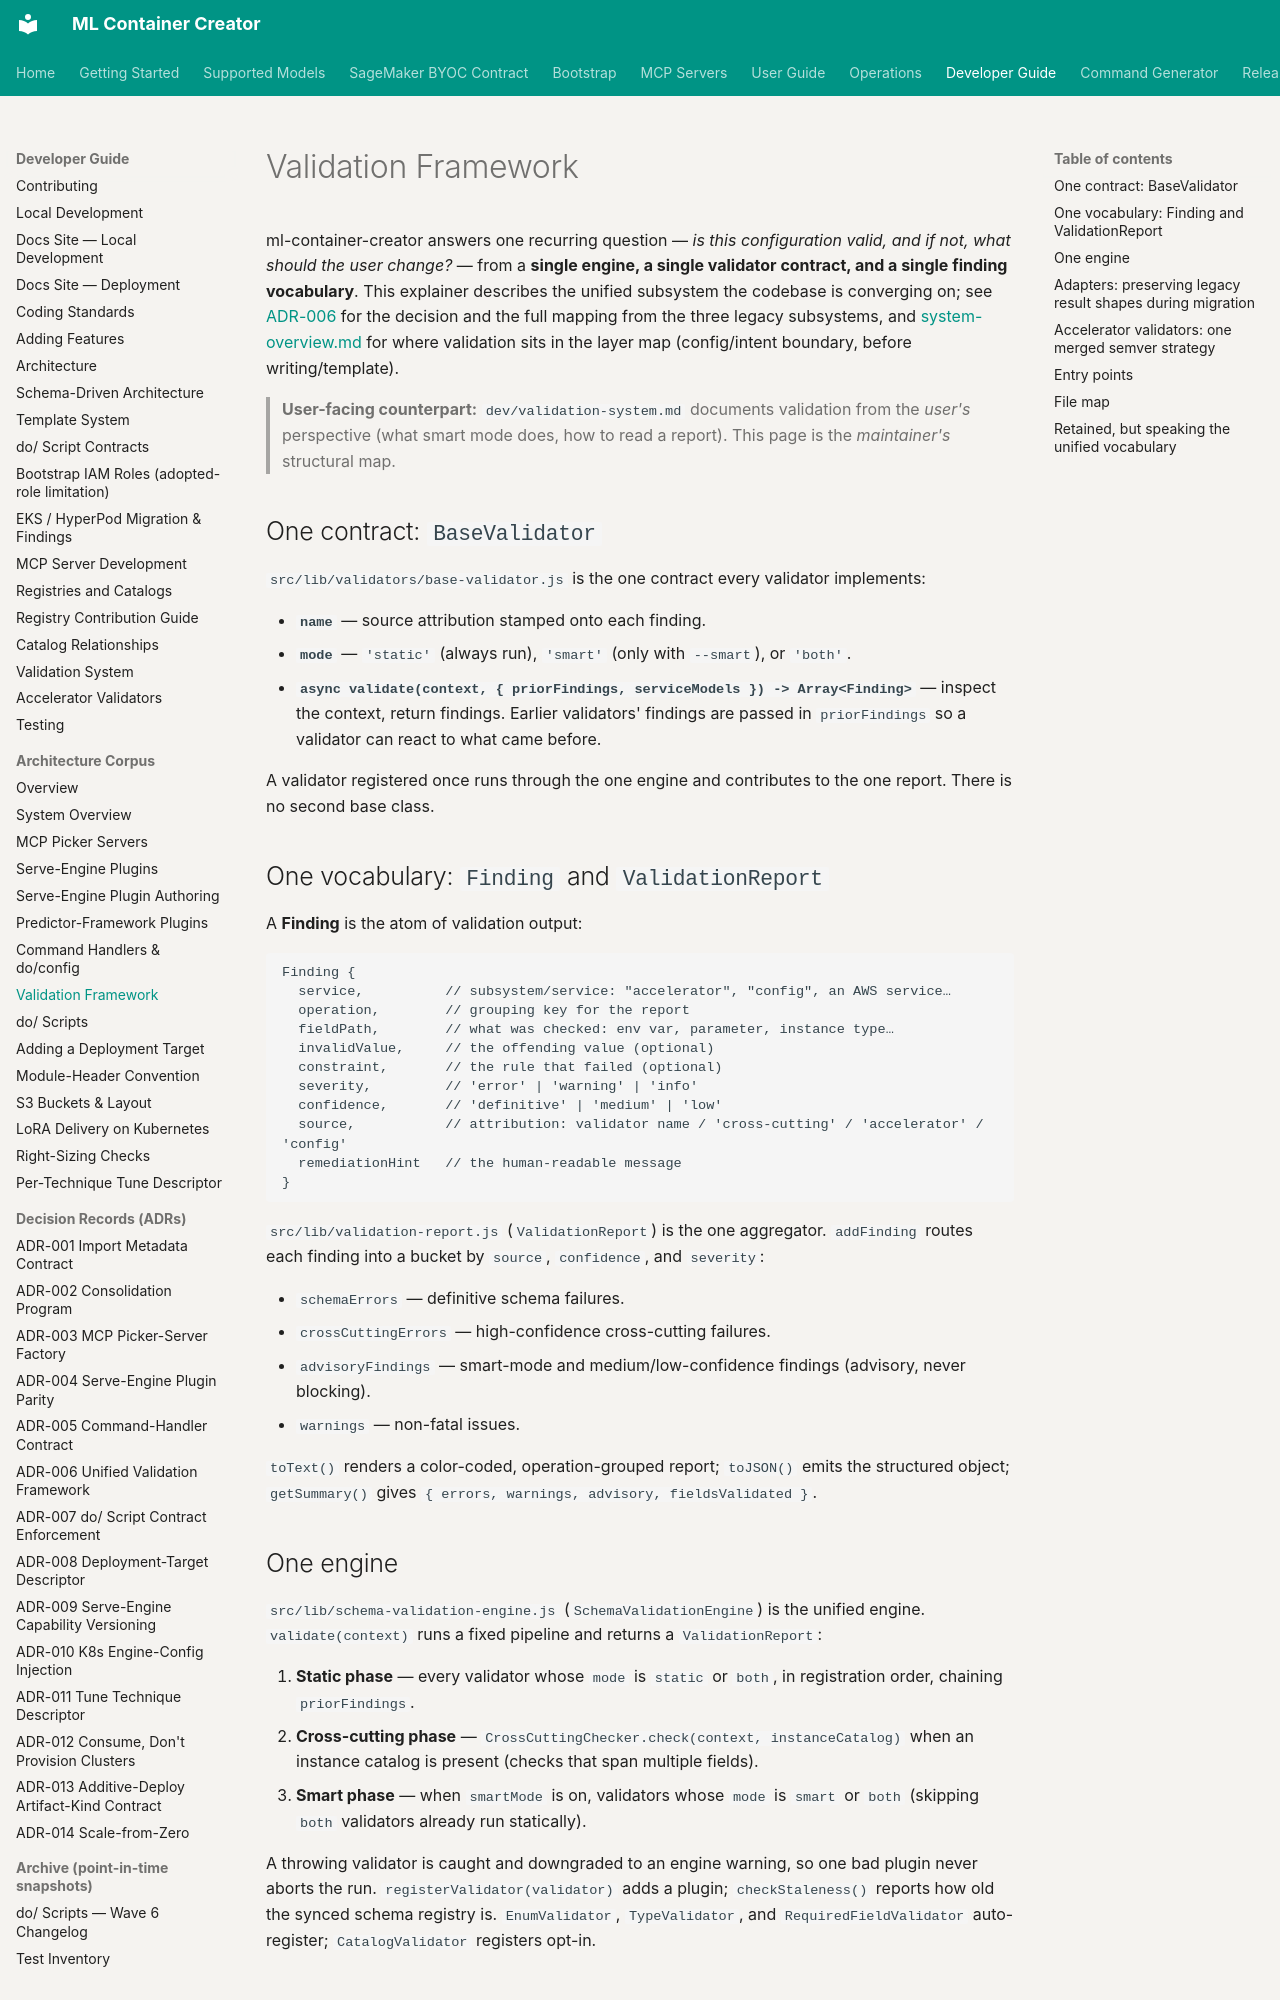

repository: awslabs/ml-container-creator · page: architecture/validation/index.html · generator: mkdocs

<!--
Copyright Amazon.com, Inc. or its affiliates. All Rights Reserved.
SPDX-License-Identifier: Apache-2.0
-->
# Validation Framework

ml-container-creator answers one recurring question — *is this configuration
valid, and if not, what should the user change?* — from a **single engine, a
single validator contract, and a single finding vocabulary**. This explainer
describes the unified subsystem the codebase is converging on; see
[ADR-006](../adr/ADR-006-unified-validation-framework.md) for the decision and
the full mapping from the three legacy subsystems, and
[system-overview.md](system-overview.md) for where validation sits in the layer
map (config/intent boundary, before writing/template).

> **User-facing counterpart:** `dev/validation-system.md` documents validation
> from the *user's* perspective (what smart mode does, how to read a report).
> This page is the *maintainer's* structural map.

## One contract: `BaseValidator`

`src/lib/validators/base-validator.js` is the one contract every validator
implements:

- **`name`** — source attribution stamped onto each finding.
- **`mode`** — `'static'` (always run), `'smart'` (only with `--smart`), or
  `'both'`.
- **`async validate(context, { priorFindings, serviceModels }) -> Array<Finding>`**
  — inspect the context, return findings. Earlier validators' findings are passed
  in `priorFindings` so a validator can react to what came before.

A validator registered once runs through the one engine and contributes to the
one report. There is no second base class.

## One vocabulary: `Finding` and `ValidationReport`

A **Finding** is the atom of validation output:

```
Finding {
  service,          // subsystem/service: "accelerator", "config", an AWS service…
  operation,        // grouping key for the report
  fieldPath,        // what was checked: env var, parameter, instance type…
  invalidValue,     // the offending value (optional)
  constraint,       // the rule that failed (optional)
  severity,         // 'error' | 'warning' | 'info'
  confidence,       // 'definitive' | 'medium' | 'low'
  source,           // attribution: validator name / 'cross-cutting' / 'accelerator' / 'config'
  remediationHint   // the human-readable message
}
```

`src/lib/validation-report.js` (`ValidationReport`) is the one aggregator.
`addFinding` routes each finding into a bucket by `source`, `confidence`, and
`severity`:

- `schemaErrors` — definitive schema failures.
- `crossCuttingErrors` — high-confidence cross-cutting failures.
- `advisoryFindings` — smart-mode and medium/low-confidence findings (advisory,
  never blocking).
- `warnings` — non-fatal issues.

`toText()` renders a color-coded, operation-grouped report; `toJSON()` emits the
structured object; `getSummary()` gives `{ errors, warnings, advisory, fieldsValidated }`.
